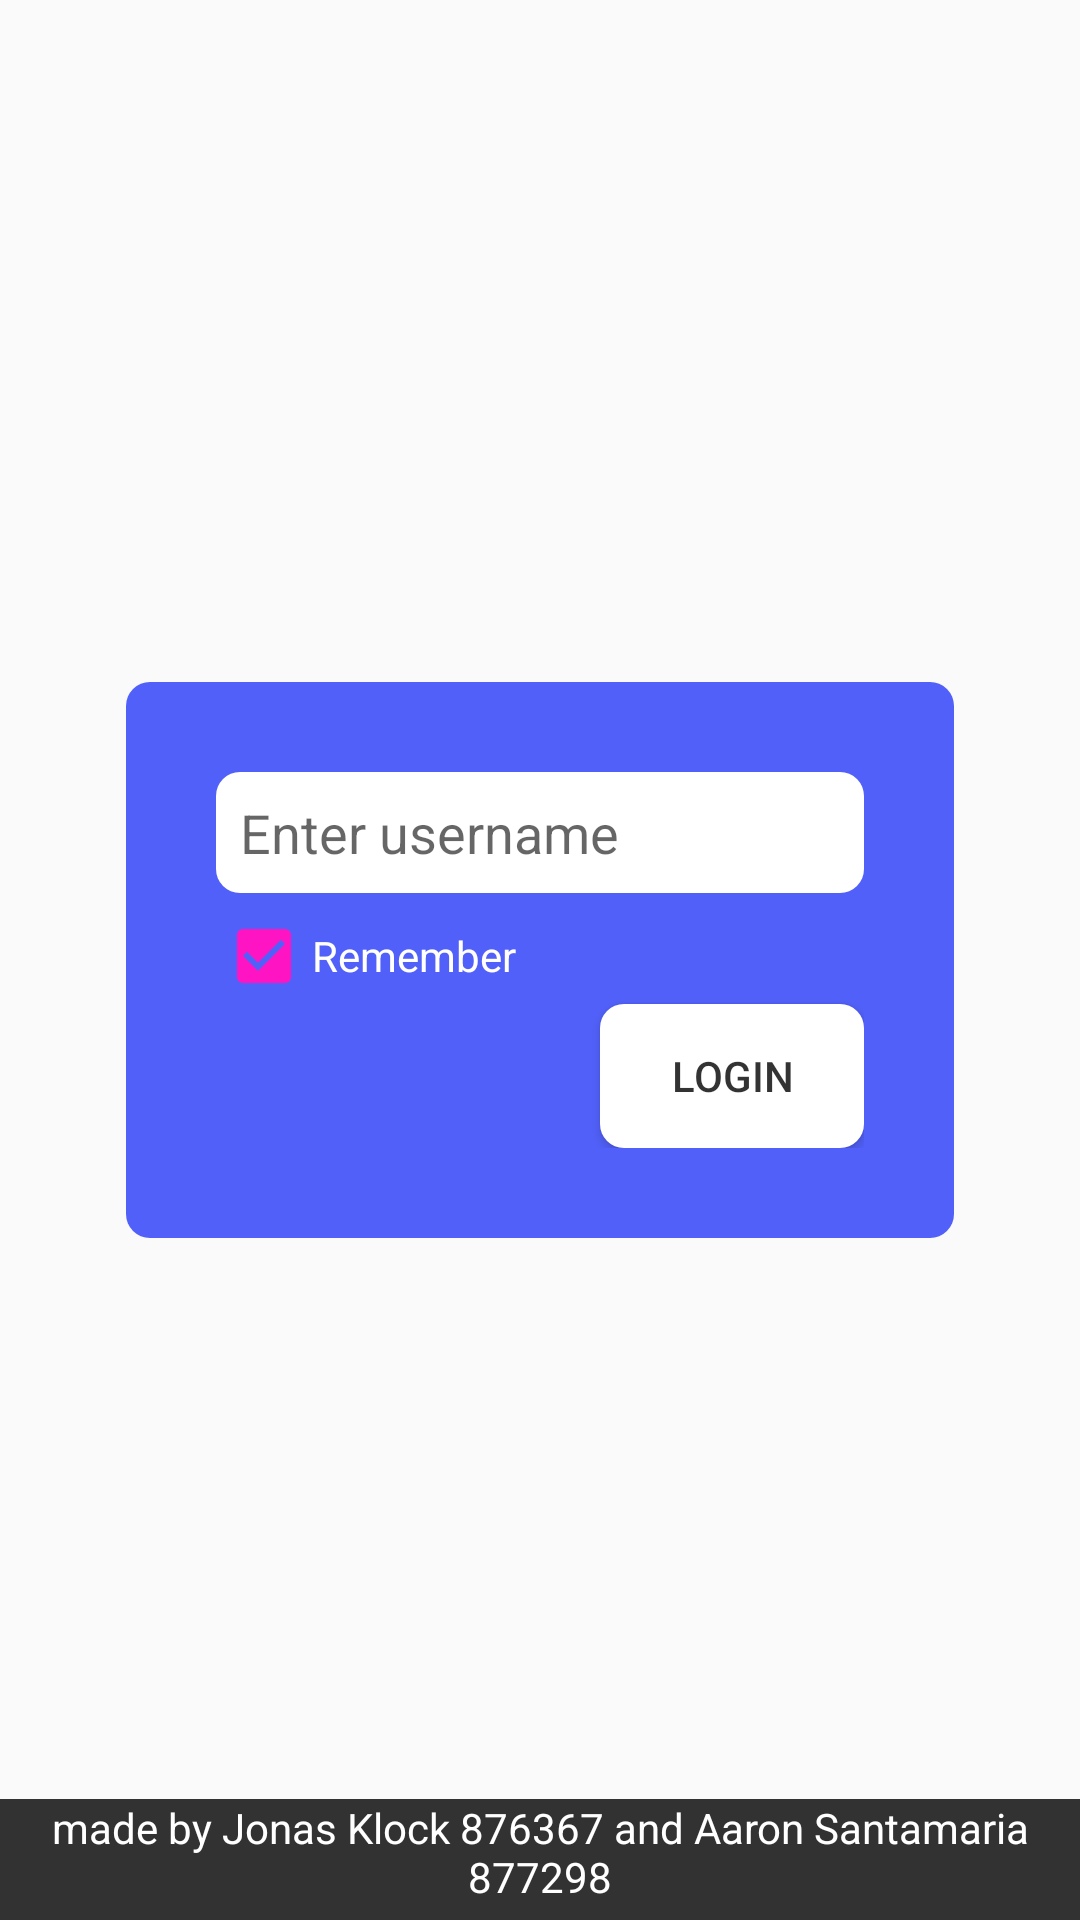

This screen was rendered from an Android layout file. Write that file and the resources it references.
<!-- AndroidManifest.xml: application theme AppTheme -->
<!-- res/layout/activity_main.xml -->
<?xml version="1.0" encoding="utf-8"?>

<android.support.constraint.ConstraintLayout xmlns:android="http://schemas.android.com/apk/res/android"
    xmlns:app="http://schemas.android.com/apk/res-auto"
    xmlns:tools="http://schemas.android.com/tools"
    android:layout_width="match_parent"
    android:layout_height="match_parent"
    tools:context=".Activities.MainActivity">


    <ImageView
        android:id="@+id/background"
        android:layout_width="wrap_content"
        android:layout_height="wrap_content"
        app:layout_constraintBottom_toBottomOf="parent"
        app:layout_constraintEnd_toEndOf="parent"
        app:layout_constraintStart_toStartOf="parent"
        app:layout_constraintTop_toTopOf="parent"
        android:scaleType="centerCrop"
        tools:srcCompat="@drawable/background0" />

    <TextView
        android:id="@+id/footer"
        android:layout_width="0dp"
        android:layout_height="wrap_content"
        android:background="@color/colorBlack80"
        android:gravity="center"
        android:paddingBottom="5dp"
        android:text="@string/madeBy"
        android:textAlignment="center"
        android:textColor="@color/colorWhite"
        app:layout_constraintBottom_toBottomOf="parent"
        app:layout_constraintEnd_toEndOf="parent"
        app:layout_constraintStart_toStartOf="parent" />


    <LinearLayout
        android:id="@+id/loginField"
        android:layout_width="wrap_content"
        android:layout_height="wrap_content"
        android:animationCache="false"
        android:background="@drawable/btn_rounded_blue_transparent"
        android:gravity="center"
        android:orientation="vertical"
        android:padding="30dp"
        app:layout_constraintBottom_toBottomOf="parent"
        app:layout_constraintEnd_toEndOf="parent"
        app:layout_constraintStart_toStartOf="parent"
        app:layout_constraintTop_toTopOf="parent">

        <EditText
            android:id="@+id/editTextUsername"
            android:layout_width="216dp"
            android:layout_height="wrap_content"
            android:background="@drawable/btn_rounded_white"
            android:ems="10"
            android:hint="@string/editTextUsername"
            android:inputType="textPersonName"
            android:padding="8dp" />

        <CheckBox
            android:id="@+id/checkBoxRemember"
            android:layout_width="wrap_content"
            android:layout_height="wrap_content"
            android:layout_gravity="start"
            android:layout_marginTop="5dp"
            android:checked="true"
            android:text="@string/checkBoxRemember"
            android:textColor="@color/colorWhite" />

        <Button
            android:id="@+id/buttonLogin"
            android:layout_width="wrap_content"
            android:layout_height="wrap_content"
            android:layout_gravity="end"
            android:background="@drawable/btn_rounded_white"
            android:text="@string/loginButton"
            android:textAlignment="center"
            android:textColor="@color/colorBlack80" />
    </LinearLayout>

</android.support.constraint.ConstraintLayout>
<!-- resources referenced by this layout -->
<resources>
  <color name="colorBlack80">#CC000000</color>
  <color name="colorWhite">#FFFFFF</color>
  <!-- drawable background0: jpg bitmap (drawable, 282402 bytes) -->
  <!-- drawable btn_rounded_blue_transparent (drawable) -->
  <?xml version="1.0" encoding="utf-8"?>
  
  <shape xmlns:android="http://schemas.android.com/apk/res/android" android:shape="rectangle" >
      <corners
          android:radius="8dp" />
      <solid
          android:color="@color/colorBlue20"/>
  </shape>
  <!-- drawable btn_rounded_white (drawable) -->
  <?xml version="1.0" encoding="utf-8"?>
  
  <shape xmlns:android="http://schemas.android.com/apk/res/android" android:shape="rectangle" >
      <corners
          android:radius="8dp" />
      <solid
          android:color="@color/colorWhite"/>
  </shape>
  <string name="checkBoxRemember">Remember</string>
  <string name="editTextUsername">Enter username</string>
  <string name="loginButton">Login</string>
  <string name="madeBy">made by Jonas Klock 876367 and Aaron Santamaria 877298</string>
  <style name="AppTheme" parent="Theme.AppCompat.Light.NoActionBar">
          
          <item name="colorPrimary">@color/colorBlue</item>
          <item name="colorPrimaryDark">@color/colorBlue</item>
          <item name="colorAccent">@color/colorAccent</item>
      </style>
  <color name="colorBlue20">#B50E22F8</color>
  <color name="colorBlue">#0014C4</color>
  <color name="colorAccent">#FF14C4</color>
</resources>
